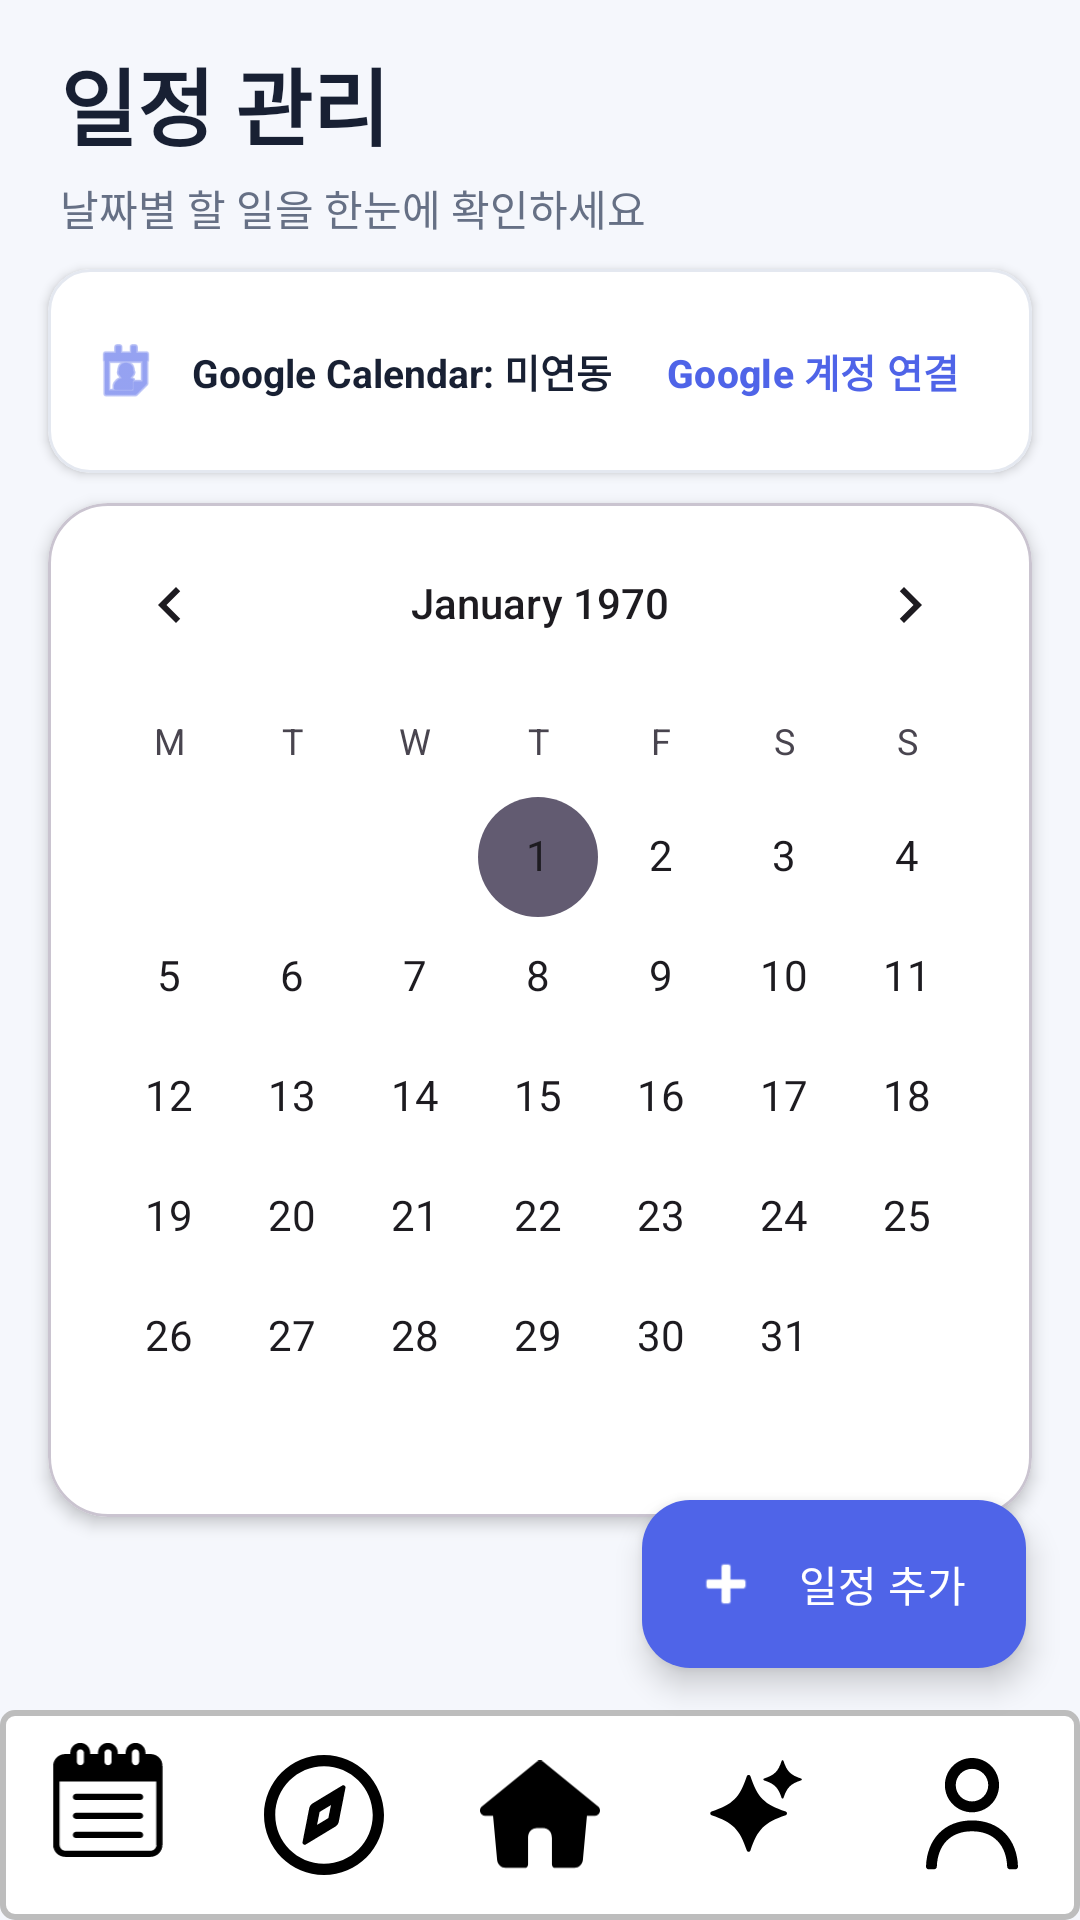

The Android layout XML behind this screen, and the referenced resources:
<!-- AndroidManifest.xml: application theme Theme.Wpqkf -->
<!-- res/layout/activity_schedule.xml -->
<?xml version="1.0" encoding="utf-8"?>
<androidx.constraintlayout.widget.ConstraintLayout xmlns:android="http://schemas.android.com/apk/res/android"
    xmlns:app="http://schemas.android.com/apk/res-auto"
    xmlns:tools="http://schemas.android.com/tools"
    android:id="@+id/main"
    android:layout_width="match_parent"
    android:layout_height="match_parent"
    android:background="@color/schedule_background"
    tools:context=".Schedule">

    <TextView
        android:id="@+id/tv_schedule_title"
        android:layout_width="wrap_content"
        android:layout_height="wrap_content"
        android:layout_marginStart="20dp"
        android:layout_marginTop="14dp"
        android:text="@string/schedule_title"
        android:textColor="@color/schedule_text_primary"
        android:textSize="28sp"
        android:textStyle="bold"
        app:layout_constraintStart_toStartOf="parent"
        app:layout_constraintTop_toTopOf="parent" />

    <TextView
        android:id="@+id/tv_schedule_subtitle"
        android:layout_width="wrap_content"
        android:layout_height="wrap_content"
        android:layout_marginStart="20dp"
        android:layout_marginTop="4dp"
        android:text="@string/schedule_subtitle"
        android:textColor="@color/schedule_text_secondary"
        android:textSize="14sp"
        app:layout_constraintStart_toStartOf="parent"
        app:layout_constraintTop_toBottomOf="@id/tv_schedule_title" />

    <com.google.android.material.card.MaterialCardView
        android:id="@+id/card_google_calendar_status"
        android:layout_width="0dp"
        android:layout_height="wrap_content"
        android:layout_marginHorizontal="16dp"
        android:layout_marginTop="10dp"
        app:cardBackgroundColor="@color/schedule_surface"
        app:cardCornerRadius="14dp"
        app:cardElevation="2dp"
        app:strokeColor="@color/schedule_divider"
        app:strokeWidth="1dp"
        app:layout_constraintEnd_toEndOf="parent"
        app:layout_constraintStart_toStartOf="parent"
        app:layout_constraintTop_toBottomOf="@id/tv_schedule_subtitle">

        <LinearLayout
            android:layout_width="match_parent"
            android:layout_height="wrap_content"
            android:gravity="center_vertical"
            android:orientation="horizontal"
            android:paddingHorizontal="14dp"
            android:paddingVertical="10dp">

            <ImageView
                android:layout_width="24dp"
                android:layout_height="24dp"
                android:contentDescription="@string/schedule_title"
                android:src="@android:drawable/ic_menu_my_calendar"
                app:tint="@color/schedule_primary" />

            <TextView
                android:id="@+id/tv_google_account_status"
                android:layout_width="0dp"
                android:layout_height="wrap_content"
                android:layout_marginStart="10dp"
                android:layout_weight="1"
                android:text="@string/google_calendar_not_connected"
                android:textColor="@color/schedule_text_primary"
                android:textSize="13sp"
                android:textStyle="bold" />

            <com.google.android.material.button.MaterialButton
                android:id="@+id/btn_google_connect"
                style="@style/Widget.Material3.Button.TextButton"
                android:layout_width="wrap_content"
                android:layout_height="wrap_content"
                android:minWidth="0dp"
                android:paddingHorizontal="10dp"
                android:paddingVertical="4dp"
                android:text="@string/google_calendar_connect"
                android:textColor="@color/schedule_primary"
                android:textSize="13sp"
                android:textStyle="bold" />
        </LinearLayout>
    </com.google.android.material.card.MaterialCardView>

    <com.google.android.material.card.MaterialCardView
        android:id="@+id/calendar_card"
        android:layout_width="0dp"
        android:layout_height="wrap_content"
        android:layout_marginHorizontal="16dp"
        android:layout_marginTop="10dp"
        app:cardBackgroundColor="@color/schedule_surface"
        app:cardCornerRadius="20dp"
        app:cardElevation="3dp"
        app:layout_constraintEnd_toEndOf="parent"
        app:layout_constraintStart_toStartOf="parent"
        app:layout_constraintTop_toBottomOf="@id/card_google_calendar_status">

        <CalendarView
            android:id="@+id/calendarView"
            android:layout_width="match_parent"
            android:layout_height="wrap_content"
            android:dateTextAppearance="@android:style/TextAppearance.Material.Body1"
            android:firstDayOfWeek="2"
            android:focusedMonthDateColor="@color/schedule_text_primary"
            android:selectedWeekBackgroundColor="@color/schedule_primary_soft"
            android:showWeekNumber="false"
            android:unfocusedMonthDateColor="@color/schedule_text_secondary"
            android:weekSeparatorLineColor="@color/schedule_divider" />
    </com.google.android.material.card.MaterialCardView>

    <LinearLayout
        android:id="@+id/schedule_list_header"
        android:layout_width="0dp"
        android:layout_height="wrap_content"
        android:layout_marginHorizontal="20dp"
        android:layout_marginTop="18dp"
        android:gravity="center_vertical"
        android:orientation="horizontal"
        app:layout_constraintEnd_toEndOf="parent"
        app:layout_constraintStart_toStartOf="parent"
        app:layout_constraintTop_toBottomOf="@id/calendar_card">

        <TextView
            android:id="@+id/tv_selected_date"
            android:layout_width="0dp"
            android:layout_height="wrap_content"
            android:layout_weight="1"
            android:textColor="@color/schedule_text_primary"
            android:textSize="18sp"
            android:textStyle="bold"
            tools:text="2026년 8월 27일" />

        <TextView
            android:id="@+id/tv_schedule_count"
            android:layout_width="wrap_content"
            android:layout_height="wrap_content"
            android:background="@drawable/bg_schedule_count"
            android:paddingHorizontal="12dp"
            android:paddingVertical="6dp"
            android:textColor="@color/schedule_primary"
            android:textSize="13sp"
            android:textStyle="bold"
            tools:text="3개" />
    </LinearLayout>

    <ListView
        android:id="@+id/listView_schedule"
        android:layout_width="0dp"
        android:layout_height="0dp"
        android:layout_marginHorizontal="12dp"
        android:layout_marginTop="6dp"
        android:clipToPadding="false"
        android:divider="@null"
        android:paddingBottom="84dp"
        android:scrollbars="none"
        app:layout_constraintBottom_toTopOf="@id/toolbar3"
        app:layout_constraintEnd_toEndOf="parent"
        app:layout_constraintStart_toStartOf="parent"
        app:layout_constraintTop_toBottomOf="@id/schedule_list_header"
        tools:listitem="@layout/item_schedule" />

    <TextView
        android:id="@+id/tv_empty_schedule"
        android:layout_width="0dp"
        android:layout_height="0dp"
        android:gravity="center"
        android:padding="32dp"
        android:text="@string/schedule_empty"
        android:textColor="@color/schedule_text_secondary"
        android:textSize="15sp"
        android:visibility="gone"
        app:layout_constraintBottom_toTopOf="@id/toolbar3"
        app:layout_constraintEnd_toEndOf="parent"
        app:layout_constraintStart_toStartOf="parent"
        app:layout_constraintTop_toBottomOf="@id/schedule_list_header"
        tools:visibility="visible" />

    <com.google.android.material.floatingactionbutton.ExtendedFloatingActionButton
        android:id="@+id/fab_add"
        android:layout_width="wrap_content"
        android:layout_height="wrap_content"
        android:layout_marginEnd="18dp"
        android:layout_marginBottom="14dp"
        android:contentDescription="@string/schedule_add"
        android:text="@string/schedule_add"
        android:textColor="@color/white"
        app:backgroundTint="@color/schedule_primary"
        app:icon="@android:drawable/ic_input_add"
        app:iconTint="@color/white"
        app:layout_constraintBottom_toTopOf="@id/toolbar3"
        app:layout_constraintEnd_toEndOf="parent" />

    <androidx.appcompat.widget.Toolbar
        android:id="@+id/toolbar3"
        android:layout_width="0dp"
        android:layout_height="70dp"
        android:background="@drawable/toolbar_border"
        app:contentInsetStart="0dp"
        app:layout_constraintBottom_toBottomOf="parent"
        app:layout_constraintEnd_toEndOf="parent"
        app:layout_constraintStart_toStartOf="parent">

        <LinearLayout
            android:layout_width="match_parent"
            android:layout_height="match_parent"
            android:gravity="center_vertical"
            android:orientation="horizontal">

            <ImageButton
                android:id="@+id/schedulesc"
                android:layout_width="0dp"
                android:layout_height="match_parent"
                android:layout_weight="1"
                android:background="?attr/selectableItemBackgroundBorderless"
                android:contentDescription="일정"
                android:padding="10dp"
                android:scaleType="fitCenter"
                android:src="@drawable/ic_schedule" />

            <ImageButton
                android:id="@+id/recordsc"
                android:layout_width="0dp"
                android:layout_height="match_parent"
                android:layout_weight="1"
                android:background="?attr/selectableItemBackgroundBorderless"
                android:contentDescription="기록"
                android:padding="15dp"
                android:scaleType="fitCenter"
                android:src="@drawable/ic_record" />

            <ImageButton
                android:id="@+id/homesc"
                android:layout_width="0dp"
                android:layout_height="match_parent"
                android:layout_weight="1"
                android:background="?attr/selectableItemBackgroundBorderless"
                android:contentDescription="홈"
                android:padding="16dp"
                android:scaleType="fitCenter"
                android:src="@drawable/ic_home" />

            <ImageButton
                android:id="@+id/aisc"
                android:layout_width="0dp"
                android:layout_height="match_parent"
                android:layout_weight="1"
                android:background="?attr/selectableItemBackgroundBorderless"
                android:contentDescription="AI"
                android:padding="8dp"
                android:scaleType="fitCenter"
                android:src="@drawable/ic_ai" />

            <ImageButton
                android:id="@+id/profilesc"
                android:layout_width="0dp"
                android:layout_height="match_parent"
                android:layout_weight="1"
                android:background="?attr/selectableItemBackgroundBorderless"
                android:contentDescription="프로필"
                android:padding="16dp"
                android:scaleType="fitCenter"
                android:src="@drawable/ic_profile" />
        </LinearLayout>
    </androidx.appcompat.widget.Toolbar>
</androidx.constraintlayout.widget.ConstraintLayout>
<!-- res/layout/item_schedule.xml (included above) -->
<?xml version="1.0" encoding="utf-8"?>
<com.google.android.material.card.MaterialCardView xmlns:android="http://schemas.android.com/apk/res/android"
    xmlns:app="http://schemas.android.com/apk/res-auto"
    android:layout_width="match_parent"
    android:layout_height="wrap_content"
    android:layout_marginHorizontal="4dp"
    android:layout_marginVertical="6dp"
    app:cardBackgroundColor="@color/schedule_surface"
    app:cardCornerRadius="16dp"
    app:cardElevation="1dp"
    app:strokeColor="@color/schedule_divider"
    app:strokeWidth="1dp">

    <LinearLayout
        android:layout_width="match_parent"
        android:layout_height="wrap_content"
        android:gravity="center_vertical"
        android:minHeight="82dp"
        android:orientation="horizontal"
        android:paddingHorizontal="16dp"
        android:paddingVertical="14dp">

        <TextView
            android:id="@+id/tv_item_time"
            android:layout_width="70dp"
            android:layout_height="wrap_content"
            android:gravity="center"
            android:textColor="@color/schedule_primary"
            android:textSize="18sp"
            android:textStyle="bold" />

        <View
            android:layout_width="1dp"
            android:layout_height="46dp"
            android:layout_marginHorizontal="14dp"
            android:background="@color/schedule_divider" />

        <LinearLayout
            android:layout_width="0dp"
            android:layout_height="wrap_content"
            android:layout_weight="1"
            android:orientation="vertical">

            <TextView
                android:id="@+id/tv_item_name"
                android:layout_width="match_parent"
                android:layout_height="wrap_content"
                android:ellipsize="end"
                android:maxLines="2"
                android:textColor="@color/schedule_text_primary"
                android:textSize="16sp"
                android:textStyle="bold" />

            <TextView
                android:id="@+id/tv_item_category"
                android:layout_width="wrap_content"
                android:layout_height="wrap_content"
                android:layout_marginTop="8dp"
                android:background="@drawable/bg_schedule_category"
                android:paddingHorizontal="10dp"
                android:paddingVertical="4dp"
                android:textColor="@color/schedule_primary"
                android:textSize="12sp" />
        </LinearLayout>

        <ImageButton
            android:id="@+id/btn_item_more"
            android:layout_width="40dp"
            android:layout_height="40dp"
            android:background="?attr/selectableItemBackgroundBorderless"
            android:contentDescription="더보기"
            android:padding="8dp"
            android:scaleType="fitCenter"
            android:src="@android:drawable/ic_menu_more"
            app:tint="@color/schedule_text_secondary" />
    </LinearLayout>
</com.google.android.material.card.MaterialCardView>
<!-- resources referenced by this layout -->
<resources>
  <color name="schedule_background">#F5F7FC</color>
  <color name="schedule_divider">#E4E8F0</color>
  <color name="schedule_primary">#4F64E8</color>
  <color name="schedule_primary_soft">#E9EDFF</color>
  <color name="schedule_surface">#FFFFFFFF</color>
  <color name="schedule_text_primary">#182033</color>
  <color name="schedule_text_secondary">#667085</color>
  <!-- drawable bg_schedule_category (drawable) -->
  <?xml version="1.0" encoding="utf-8"?>
  <shape xmlns:android="http://schemas.android.com/apk/res/android"
      android:shape="rectangle">
      <solid android:color="@color/schedule_primary_soft" />
      <corners android:radius="10dp" />
  </shape>
  <!-- drawable bg_schedule_count (drawable) -->
  <?xml version="1.0" encoding="utf-8"?>
  <shape xmlns:android="http://schemas.android.com/apk/res/android"
      android:shape="rectangle">
      <solid android:color="@color/schedule_primary_soft" />
      <corners android:radius="12dp" />
  </shape>
  <!-- drawable ic_home (drawable) -->
  <vector xmlns:android="http://schemas.android.com/apk/res/android"
      android:width="22dp"
      android:height="20dp"
      android:viewportWidth="22"
      android:viewportHeight="20">
    <path
        android:pathData="M11.594,0.213C11.249,-0.071 10.751,-0.071 10.405,0.213L0.343,8.462C0.037,8.713 -0.079,9.13 0.055,9.503C0.188,9.876 0.541,10.125 0.938,10.125H2.395L3.14,18.267C3.213,19.071 3.888,19.687 4.696,19.687H8.188C8.533,19.687 8.813,19.407 8.813,19.062V14.259C8.813,12.384 10.342,12.384 10.688,12.384H11.313C11.658,12.384 13.188,12.384 13.188,14.259V19.062C13.188,19.407 13.467,19.687 13.813,19.687H17.305C18.112,19.687 18.787,19.071 18.861,18.267L19.606,10.125H21.063C21.458,10.125 21.812,9.876 21.945,9.503C22.079,9.13 21.963,8.713 21.657,8.462L11.594,0.213Z"
        android:fillColor="#000000"
        android:fillType="evenOdd"/>
  </vector>
  <!-- drawable ic_profile (drawable) -->
  <vector xmlns:android="http://schemas.android.com/apk/res/android"
      android:width="17dp"
      android:height="21dp"
      android:viewportWidth="17"
      android:viewportHeight="21">
    <path
        android:pathData="M8.498,0C11.265,0 13.502,2.24 13.502,5C13.502,7.76 11.265,10 8.498,10C5.735,10 3.493,7.76 3.493,5C3.493,2.24 5.735,0 8.498,0ZM8.498,2C6.841,2 5.495,3.345 5.495,5C5.495,6.655 6.841,8 8.498,8C10.159,8 11.5,6.655 11.5,5C11.5,3.345 10.159,2 8.498,2ZM8.498,11.5C13.647,11.5 16.834,14.995 17,20C17.01,20.275 16.785,20.5 16.504,20.5H15.503C15.228,20.5 15.008,20.275 14.998,20C14.848,16.08 12.546,13.5 8.498,13.5C4.454,13.5 2.152,16.08 2.002,20C1.992,20.275 1.772,20.5 1.492,20.5H0.491C0.216,20.5 -0.01,20.275 0,20C0.165,14.995 3.353,11.5 8.498,11.5Z"
        android:fillColor="#000000"/>
  </vector>
  <!-- drawable toolbar_border (drawable) -->
  <?xml version="1.0" encoding="utf-8"?>
  <shape xmlns:android="http://schemas.android.com/apk/res/android">
      
      <solid android:color="#FFFFFF" />
  
      
      <stroke
          android:width="2dp"
          android:color="#BDBDBD" />
  
      
      <corners android:radius="4dp" />
  </shape>
  <string name="google_calendar_connect">Google 계정 연결</string>
  <string name="google_calendar_not_connected">Google Calendar: 미연동</string>
  <string name="schedule_add">일정 추가</string>
  <string name="schedule_empty">등록된 일정이 없습니다.\n+ 버튼을 눌러 일정을 추가해보세요.</string>
  <string name="schedule_subtitle">날짜별 할 일을 한눈에 확인하세요</string>
  <string name="schedule_title">일정 관리</string>
  <style name="Theme.Wpqkf" parent="Base.Theme.Wpqkf" />
  <style name="Base.Theme.Wpqkf" parent="Theme.Material3.DayNight.NoActionBar">
          
          
      </style>
  <!-- not gathered from this repository: default colours our renderer supplied (Android Studio template values) -->
  <color name="white">#FFFFFFFF</color>
</resources>
